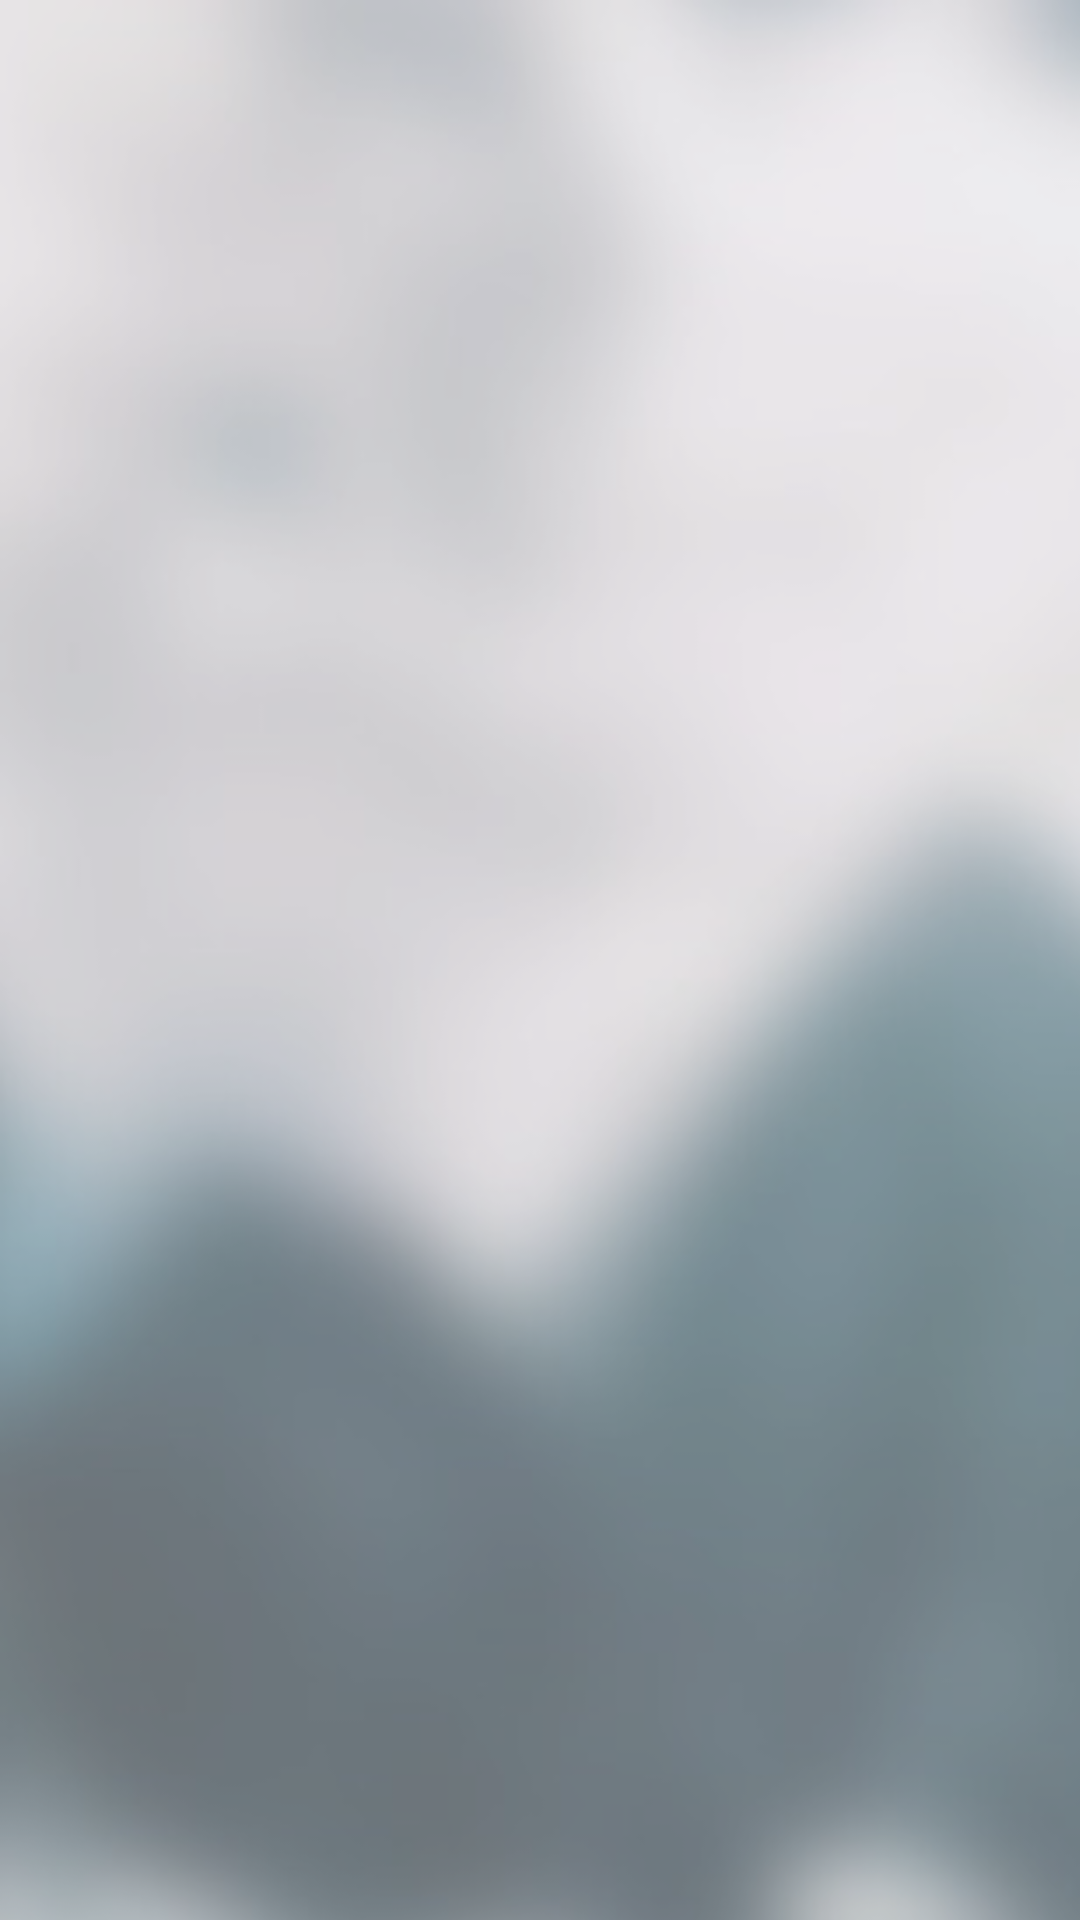

The Android layout XML behind this screen, and the referenced resources:
<!-- AndroidManifest.xml: application theme Theme.CE -->
<!-- res/layout/fragment_dashboard.xml -->
<?xml version="1.0" encoding="utf-8"?>
<androidx.constraintlayout.widget.ConstraintLayout xmlns:android="http://schemas.android.com/apk/res/android"
    xmlns:tools="http://schemas.android.com/tools"
    android:layout_width="match_parent"
    android:layout_height="match_parent"
    tools:context=".ui.dashboard.DashboardFragment">

    <ImageView
        android:layout_width="411dp"
        android:layout_height="733dp"
        android:background="@drawable/background_3"
        android:alpha="0.6"/>

    <androidx.recyclerview.widget.RecyclerView
        android:id="@+id/recycler_view"
        android:layout_width="match_parent"
        android:layout_height="match_parent" />

    </androidx.constraintlayout.widget.ConstraintLayout>
<!-- resources referenced by this layout -->
<resources>
  <!-- drawable background_3: jpg bitmap (drawable, 12319 bytes) -->
  <style name="Theme.CE" parent="Theme.MaterialComponents.DayNight.NoActionBar.Bridge">
          
          <item name="colorPrimary">@color/purple_500</item>
          <item name="colorPrimaryVariant">@color/purple_700</item>
          <item name="colorOnPrimary">@color/white</item>
          
          <item name="colorSecondary">@color/teal_200</item>
          <item name="colorSecondaryVariant">@color/teal_700</item>
          <item name="colorOnSecondary">@color/black</item>
          
          <item name="android:statusBarColor">?attr/colorPrimaryVariant</item>
          
      </style>
  <!-- not gathered from this repository: default colours our renderer supplied (Android Studio template values) -->
  <color name="purple_500">#FF6200EE</color>
  <color name="purple_700">#FF3700B3</color>
  <color name="teal_200">#FF03DAC5</color>
  <color name="teal_700">#FF018786</color>
  <color name="black">#FF000000</color>
  <color name="white">#FFFFFFFF</color>
</resources>
